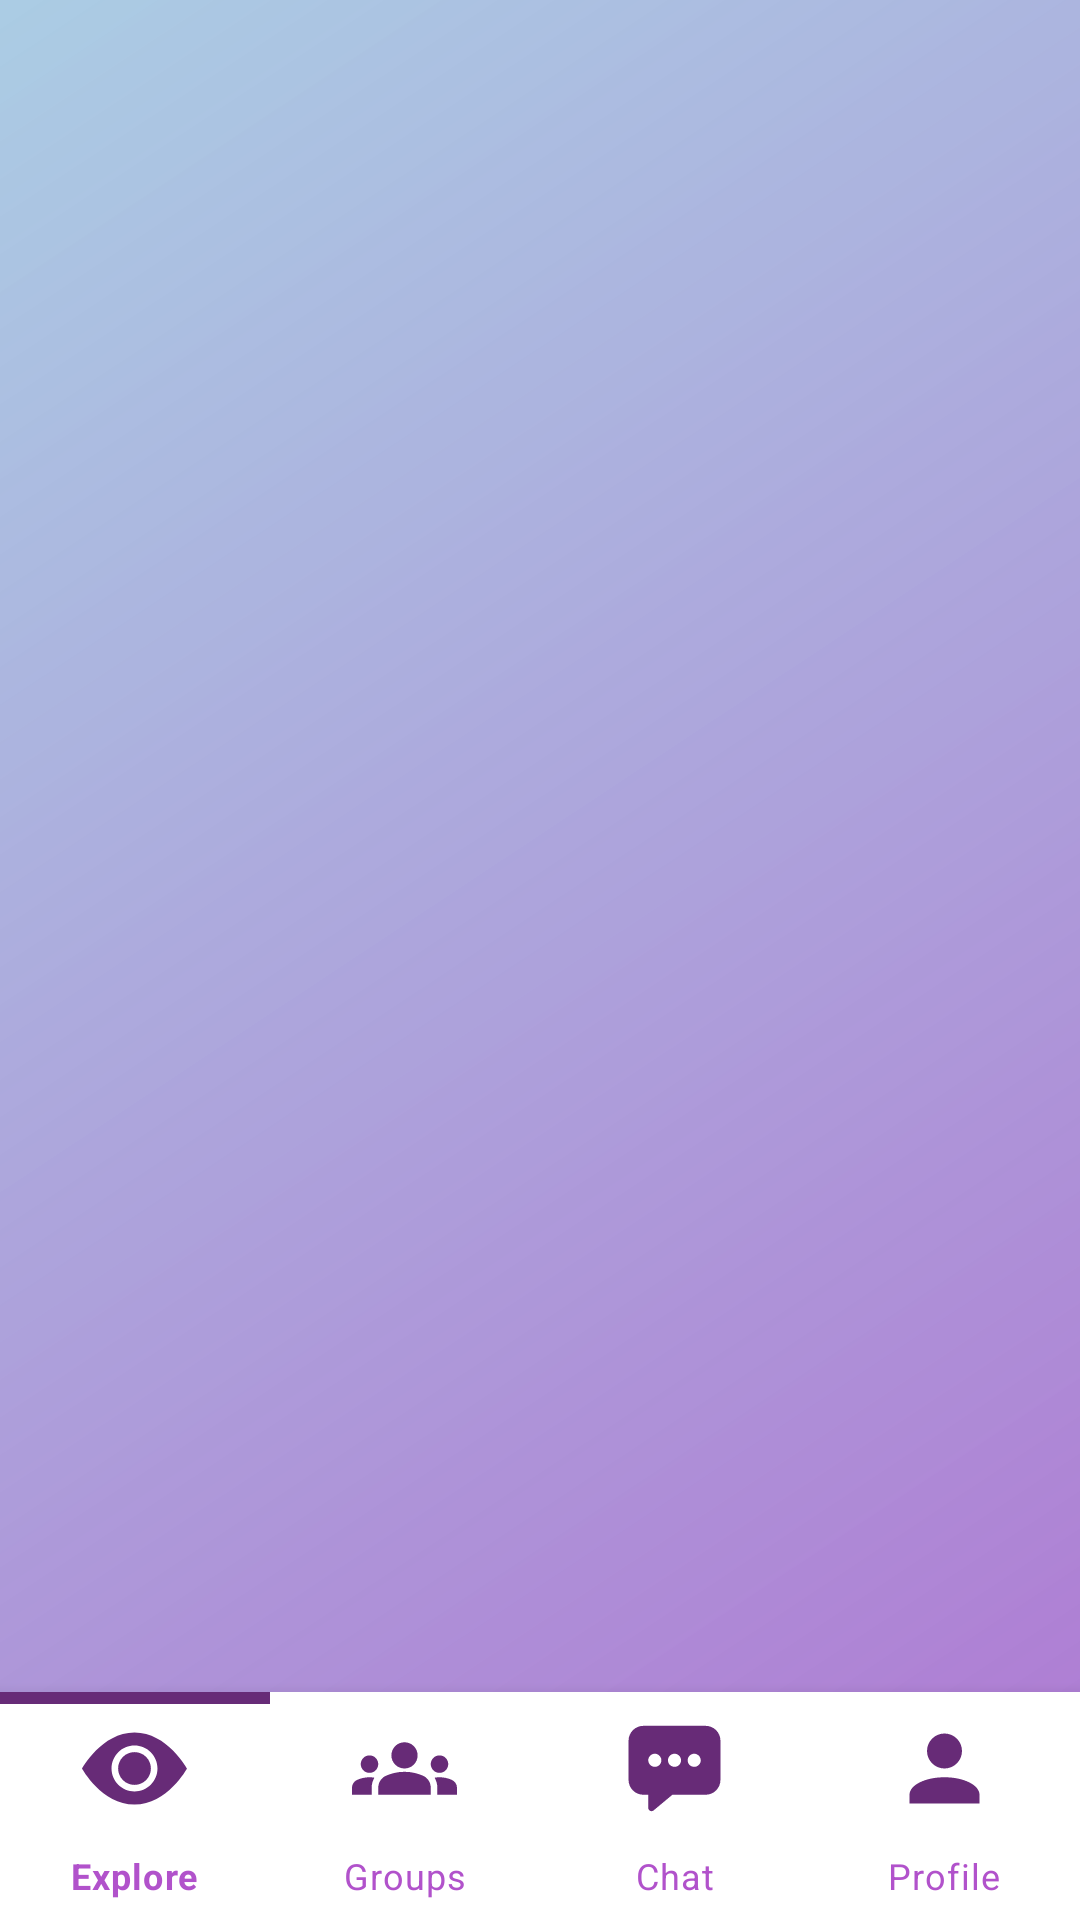

Layout XML and referenced resources for this Android screen:
<!-- AndroidManifest.xml: application theme Theme.DateForSure -->
<!-- res/layout/main_screen.xml -->
<?xml version="1.0" encoding="utf-8"?>
<androidx.constraintlayout.widget.ConstraintLayout xmlns:android="http://schemas.android.com/apk/res/android"
    xmlns:app="http://schemas.android.com/apk/res-auto"
    xmlns:tools="http://schemas.android.com/tools"
    android:layout_width="match_parent"
    android:background="@drawable/ic_backgroundnav"
    android:layout_height="match_parent"
    tools:context="ui.MainScreen">


    <include
        layout="@layout/app_top_bar"
        app:layout_constraintEnd_toEndOf="parent"
        app:layout_constraintStart_toStartOf="parent"
        app:layout_constraintTop_toTopOf="parent"
        app:layout_constraintBottom_toTopOf="@+id/fragmentContainerView"/>


    
    <androidx.fragment.app.FragmentContainerView
        android:id="@+id/fragmentContainerView"
        android:layout_width="411dp"
        android:layout_height="598dp"
        app:layout_constraintBottom_toTopOf="@+id/bottomNav"
        app:layout_constraintEnd_toEndOf="parent"
        app:layout_constraintHorizontal_bias="0.0"
        app:layout_constraintStart_toStartOf="parent"
        app:layout_constraintTop_toBottomOf="@+id/top_bar"
        app:layout_constraintVertical_bias="0.0"
        tools:layout="@layout/fragment_explore" />
    

    
    <include
        android:id="@+id/bottomNav"
        layout="@layout/bottom_nav"
        app:layout_constraintBottom_toBottomOf="parent"
        app:layout_constraintEnd_toEndOf="parent"
        app:layout_constraintStart_toStartOf="parent"
        app:layout_constraintTop_toBottomOf="@+id/fragmentContainerView" />





</androidx.constraintlayout.widget.ConstraintLayout>
<!-- res/layout/app_top_bar.xml (included above) -->
<androidx.appcompat.widget.Toolbar xmlns:android="http://schemas.android.com/apk/res/android"
    android:layout_width="match_parent"

    android:id="@+id/top_bar"
    android:layout_height="wrap_content"
    xmlns:app="http://schemas.android.com/apk/res-auto"
    android:paddingStart="20dp"
    android:paddingEnd="20dp"
    app:titleTextColor="@color/black"
    app:title=""
    app:titleMarginStart="100dp"
    android:background="@drawable/tool_bar_background"/>
<!-- res/layout/fragment_explore.xml (included above) -->
<?xml version="1.0" encoding="utf-8"?>
<androidx.constraintlayout.widget.ConstraintLayout xmlns:android="http://schemas.android.com/apk/res/android"
    xmlns:app="http://schemas.android.com/apk/res-auto"
    xmlns:tools="http://schemas.android.com/tools"
    android:layout_width="match_parent"
    android:layout_height="match_parent"
    android:background="@drawable/tool_bar_background"
    tools:viewBindingIgnore="false"
    tools:context=".fragments.ExploreFragment">


    <androidx.recyclerview.widget.RecyclerView
        android:id="@+id/gridItems"
        android:layout_width="match_parent"
        android:layout_height="match_parent"
        app:layout_constraintBottom_toBottomOf="parent"
        app:layout_constraintEnd_toEndOf="parent"
        app:layout_constraintStart_toStartOf="parent"
        app:layout_constraintTop_toTopOf="parent" />
</androidx.constraintlayout.widget.ConstraintLayout>
<!-- res/layout/bottom_nav.xml (included above) -->
<?xml version="1.0" encoding="utf-8"?>
<com.google.android.material.bottomnavigation.BottomNavigationView xmlns:android="http://schemas.android.com/apk/res/android"
    xmlns:tools="http://schemas.android.com/tools"
    android:layout_width="match_parent"
    android:layout_height="76dp"
    xmlns:app="http://schemas.android.com/apk/res-auto"
    android:id="@+id/bottomNav"
    app:menu="@menu/bottom_nav"
    app:itemIconTint="@drawable/item_selector"
    app:itemIconSize="35dp"
    app:labelVisibilityMode="labeled"
    app:layout_constraintBottom_toBottomOf="parent"
    tools:viewBindingIgnore="false"
    android:background="@color/white"
    app:itemBackground="@drawable/botto_nav_background"
    app:itemTextColor="@color/purple_200"
    app:layout_constraintEnd_toEndOf="parent"
    app:layout_constraintStart_toStartOf="parent"
    tools:ignore="UnusedAttribute">

</com.google.android.material.bottomnavigation.BottomNavigationView>
<!-- resources referenced by this layout -->
<resources>
  <color name="black">#FF33163C</color>
  <color name="purple_200">#FFB152CB</color>
  <color name="white">#FFFFFFFF</color>
  <!-- drawable botto_nav_background (drawable) -->
  <selector xmlns:android="http://schemas.android.com/apk/res/android">
      <item android:state_checked="true">
          <layer-list>
              <item android:gravity="top">
                  <shape android:shape="rectangle">
                      <size android:height="4dp"/>
                      <solid android:color="@color/purple_500"/>
                  </shape>
              </item>
          </layer-list>
      </item>
  </selector>
  <!-- drawable ic_backgroundnav (drawable) -->
  <vector xmlns:android="http://schemas.android.com/apk/res/android"
      xmlns:aapt="http://schemas.android.com/aapt"
      android:width="360dp"
      android:height="573dp"
      android:viewportWidth="360"
      android:viewportHeight="573">
    <path
        android:pathData="M0,0h360v573h-360z">
      <aapt:attr name="android:fillColor">
        <gradient 
            android:startY="-191"
            android:startX="-126"
            android:endY="845"
            android:endX="488"
            android:type="linear">
          <item android:offset="0" android:color="#8257D4D5"/>
          <item android:offset="1" android:color="#FFB152CB"/>
        </gradient>
      </aapt:attr>
    </path>
  </vector>
  <!-- drawable item_selector (drawable) -->
  <?xml version="1.0" encoding="utf-8"?>
  <selector xmlns:android="http://schemas.android.com/apk/res/android">
  
      <item
          android:state_selected="true"
          android:color="@color/purple_500"
          />
  
      <item
          android:state_selected="false"
          android:color="@color/purple_500"
          />
  
  </selector>
  <!-- drawable tool_bar_background (drawable) -->
  <?xml version="1.0" encoding="utf-8"?>
  <shape xmlns:android="http://schemas.android.com/apk/res/android"
      android:shape="rectangle" >
      <solid android:color="#00000000" />
  
  </shape>
  <style name="Theme.DateForSure" parent="Theme.MaterialComponents.DayNight.NoActionBar">
          
          <item name="colorPrimary">@color/purple_500</item>
          <item name="colorPrimaryVariant">@color/purple_700</item>
          <item name="colorOnPrimary">@color/white</item>
          
          <item name="colorSecondary">@color/teal_200</item>
          <item name="colorSecondaryVariant">@color/teal_700</item>
          <item name="colorOnSecondary">@color/black</item>
          
          <item name="android:statusBarColor" tools:targetApi="l">?attr/colorPrimary</item>
          
      </style>
  <color name="purple_500">#FF672B77</color>
  <color name="purple_700">#FFA68CD5</color>
  <color name="teal_200">#FFA3D0E3</color>
  <color name="teal_700">#FF68C3C2</color>
</resources>
